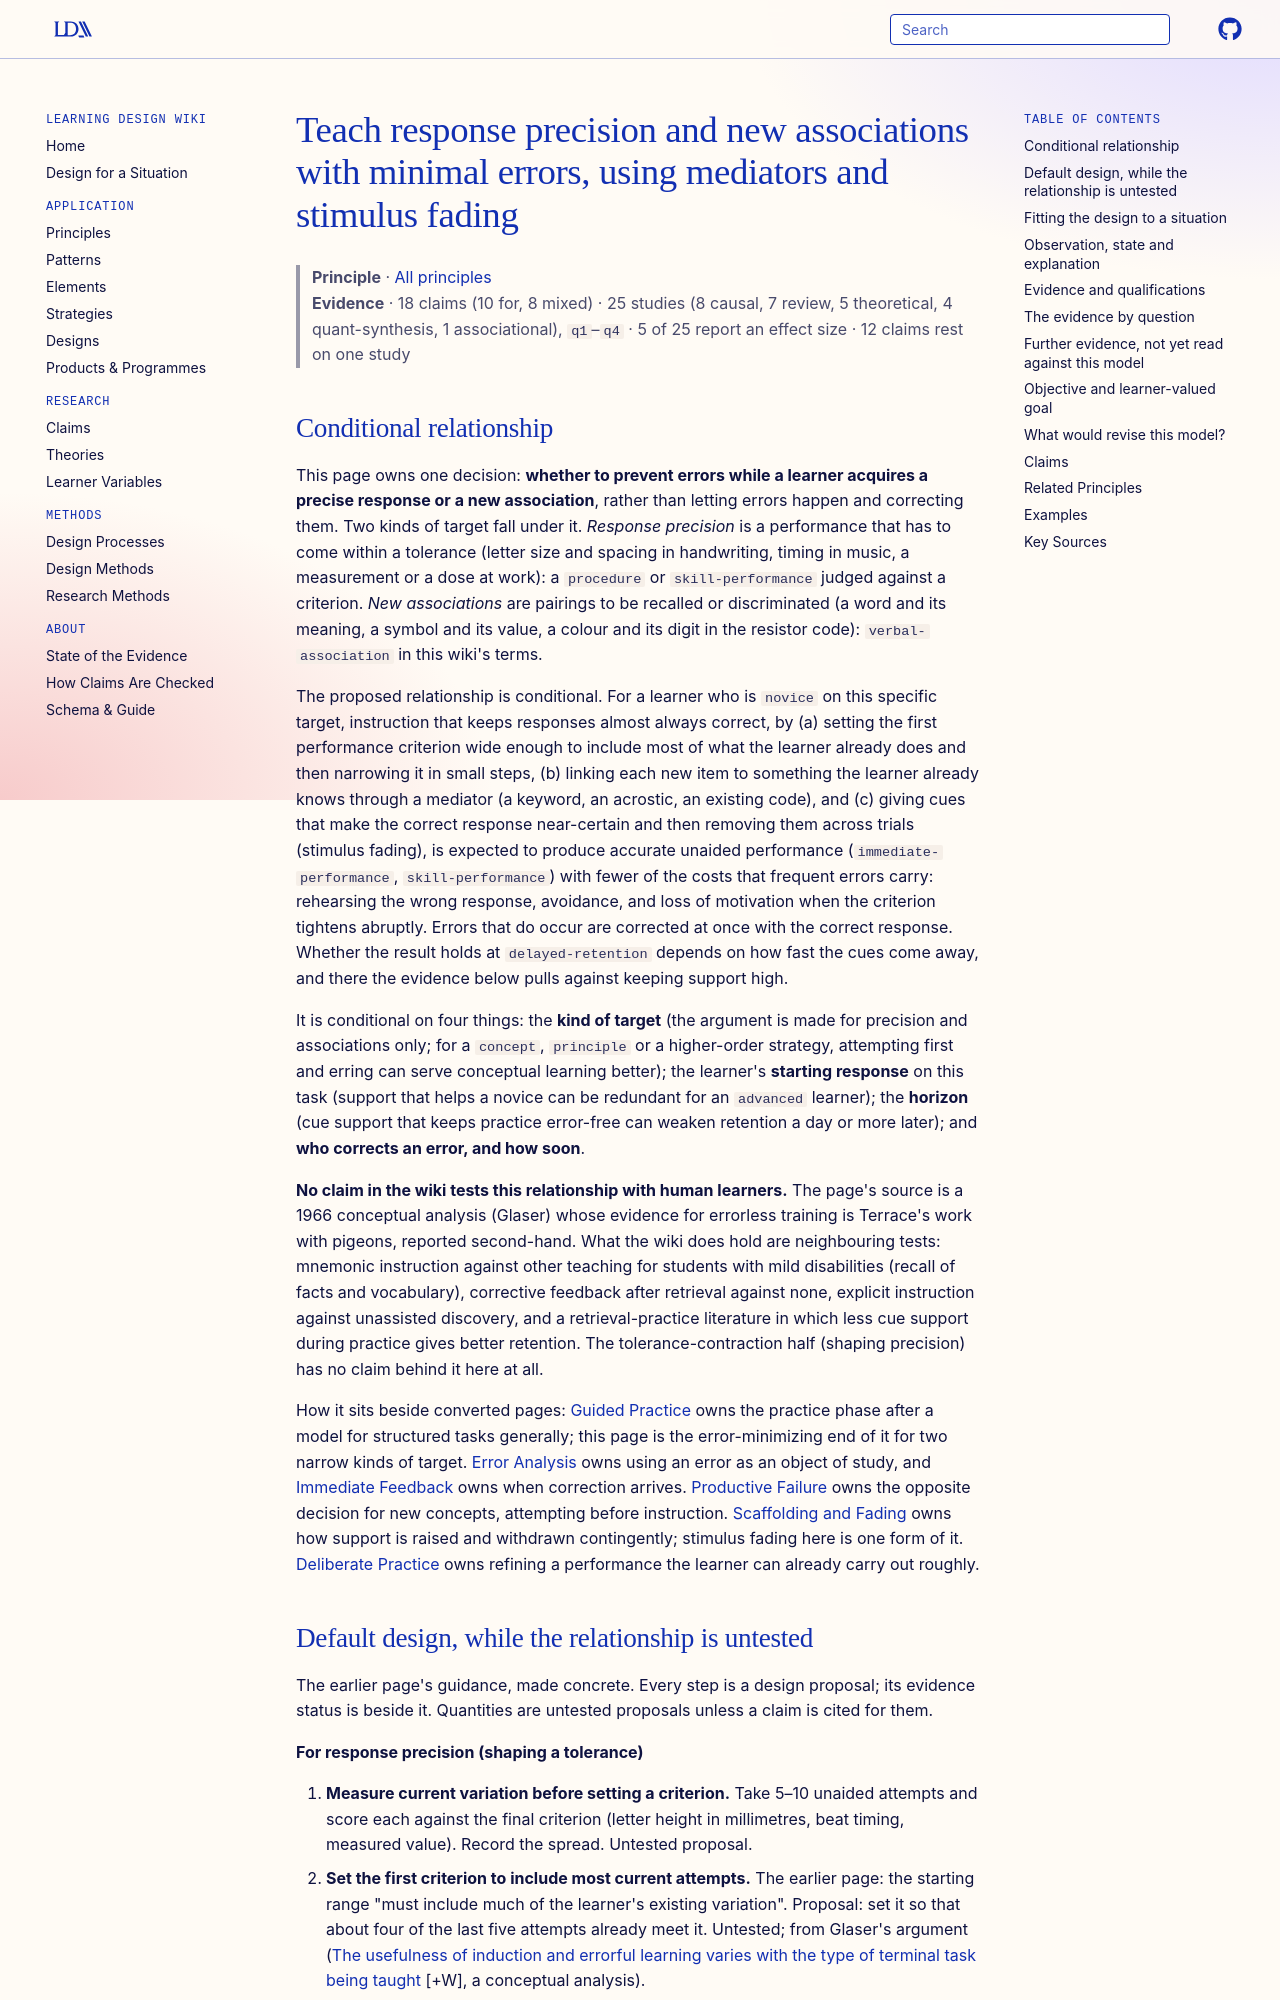

repository: Learning-Design-Alliance/learning-wiki · page: principles/minimize-errors-for-precision-and-associations/index.html · generator: mkdocs

---
type: principle
id: minimize-errors-for-precision-and-associations
title: Teach response precision and new associations with minimal errors, using mediators and stimulus fading
description: "For a learner new to a precise response or a set of new pairings, keeping responses almost always correct (a tolerance narrowed in small steps, mediators linked to known items, cues faded across trials, every error corrected at once) is expected to give accurate unaided performance with fewer rehearsed errors than errorful trial and error, though no claim in the wiki tests this with human learners and cue support kept high can weaken retention."
canonical: true
status: review
generated:
  by: claude/unspecified
  at: 2026-10-15
sources:
  - id: glaser-1966
    resource: "https://eric.ed.gov/?id=ED010518"
    title: "Glaser, Robert. (1966). Variables in \"Discovery Learning.\" Learning Research and Development Center, University of Pittsburgh. https://eric.ed.gov/?id=ED010518"
    author: Glaser, Robert
---

# Teach response precision and new associations with minimal errors, using mediators and stimulus fading

> **Principle** · [All principles](index.md)
> **Evidence** · 18 claims (10 for, 8 mixed) · 25 studies (8 causal, 7 review, 5 theoretical, 4 quant-synthesis, 1 associational), `q1`–`q4` · 5 of 25 report an effect size · 12 claims rest on one study

## Conditional relationship

This page owns one decision: **whether to prevent errors while a learner acquires a precise response or a new association**, rather than letting errors happen and correcting them. Two kinds of target fall under it. *Response precision* is a performance that has to come within a tolerance (letter size and spacing in handwriting, timing in music, a measurement or a dose at work): a `procedure` or `skill-performance` judged against a criterion. *New associations* are pairings to be recalled or discriminated (a word and its meaning, a symbol and its value, a colour and its digit in the resistor code): `verbal-association` in this wiki's terms.

The proposed relationship is conditional. For a learner who is `novice` on this specific target, instruction that keeps responses almost always correct, by (a) setting the first performance criterion wide enough to include most of what the learner already does and then narrowing it in small steps, (b) linking each new item to something the learner already knows through a mediator (a keyword, an acrostic, an existing code), and (c) giving cues that make the correct response near-certain and then removing them across trials (stimulus fading), is expected to produce accurate unaided performance (`immediate-performance`, `skill-performance`) with fewer of the costs that frequent errors carry: rehearsing the wrong response, avoidance, and loss of motivation when the criterion tightens abruptly. Errors that do occur are corrected at once with the correct response. Whether the result holds at `delayed-retention` depends on how fast the cues come away, and there the evidence below pulls against keeping support high.

It is conditional on four things: the **kind of target** (the argument is made for precision and associations only; for a `concept`, `principle` or a higher-order strategy, attempting first and erring can serve conceptual learning better); the learner's **starting response** on this task (support that helps a novice can be redundant for an `advanced` learner); the **horizon** (cue support that keeps practice error-free can weaken retention a day or more later); and **who corrects an error, and how soon**.

**No claim in the wiki tests this relationship with human learners.** The page's source is a 1966 conceptual analysis (Glaser) whose evidence for errorless training is Terrace's work with pigeons, reported second-hand. What the wiki does hold are neighbouring tests: mnemonic instruction against other teaching for students with mild disabilities (recall of facts and vocabulary), corrective feedback after retrieval against none, explicit instruction against unassisted discovery, and a retrieval-practice literature in which less cue support during practice gives better retention. The tolerance-contraction half (shaping precision) has no claim behind it here at all.

How it sits beside converted pages: [Guided Practice](guided-practice.md) owns the practice phase after a model for structured tasks generally; this page is the error-minimizing end of it for two narrow kinds of target. [Error Analysis](error-analysis.md) owns using an error as an object of study, and [Immediate Feedback](immediate-feedback.md) owns when correction arrives. [Productive Failure](productive-failure.md) owns the opposite decision for new concepts, attempting before instruction. [Scaffolding and Fading](scaffolding-and-fading.md) owns how support is raised and withdrawn contingently; stimulus fading here is one form of it. [Deliberate Practice](deliberate-practice.md) owns refining a performance the learner can already carry out roughly.
